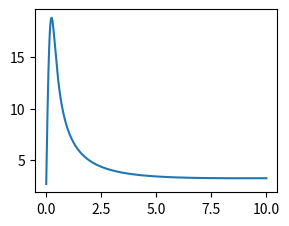
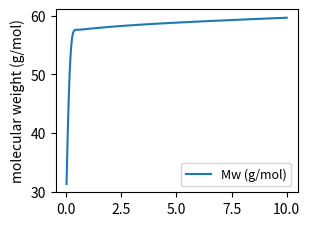

Generate these figures, in order, with matplotlib:
# %%
# Importing Packages
# %%
import numpy as np
import matplotlib.pyplot as plt
from scipy.integrate import odeint

# %%
# Defning Key Variables
# %%
kd_test = 0.4
kp_test = 6
ktc_test = 0.01
ktd_test = 0.01
ktrm_test = 0.3
ktrp_test = 0.02
# kp >> ktrm > kd >> ktc, ktd, ktrp 순서여야함
f_test = 0.8 # Initiator efficiency (80% assumed)

par_list = [kd_test, kp_test, ktc_test, ktd_test, 
            ktrm_test, ktrp_test, f_test,]

   
Tc_const = 40+273 # K
dH_p = -100*1000 # 100 kJ/mol = 100,000 J/mol
Mw_mono = 28.05# g/mol

# Dnesity (rho)
P_assu = 1000*1E5 # 1000 bar (1E8 Pa) & 600 K
T_assu = 600
R_gas = 8.3145
C_assu = P_assu*R_gas*T_assu # mol/m^3
rho = Mw_mono*C_assu # g/m^3

# Heat capacity Cp
Cp_C2 = 42.9  # J/mol/K
Cp_ass = Cp_C2/Mw_mono  # J/g/K

# Overall heat transfer coefficients (U)
U_heat = 200    # J/s/m^2/K

# Diameter
D = 0.10       # 10 cm = 0.10 m 
# %%
# Form of ODE equations

def rxn1(y,t,arg_list):
    lamb0 = y[0]
    lamb1 = y[1]
    lamb2 = y[2]
    mu0 = y[3]
    mu1 = y[4]
    mu2 = y[5]
    ini = y[6]
    mono = y[7]
    T = y[8]
    kd, kp, ktc, ktd, ktrm, ktrp, f = arg_list

    # mu3 from Schulz-Zimm distribution (gamma distribution assumptio)
    # Hulburt & Katz approximation
    mu3_guess = mu2*(2*mu0*mu2 - mu1**2)/(mu0+1E-6)/(mu1+1E-6)
    mu3 = max(mu3_guess, 0)
    
    # Initiator and monomor consumption
    dini_dt = -kd*ini
    dmono_dt = -kp*mono*lamb0
    
    # Growth radical moment (0th, 1st, 2nd)
    # lamb0
    dlamb0_dt = 2*f*kd*ini - (ktc+ktd)*lamb0**2
    # lamb1
    term1_1 = kp*mono*lamb0
    term1_2 = ktrm*mono*(lamb0-lamb1)
    term1_3 = ktrp*(lamb0*mu2 - lamb1*mu1)
    term1_4 = -(ktc+ktd)*lamb0*lamb1
    dlamb1_dt =  term1_1 + term1_2 + term1_3+term1_4
    # lamb2
    term2_1 = kp*mono*(2*lamb1+lamb0)
    term2_2 = ktrm*mono*(lamb0 - lamb2)
    term2_3 = ktrp*(lamb0*mu3 - lamb2*mu1)
    term2_4 = -(ktc+ktd)*lamb0*lamb2
    dlamb2_dt = term2_1 + term2_2 + term2_3 + term2_4

    # Growth of dead polymer moment
    # mu0
    term3_1 = ktrm*mono*lamb0
    term3_2 = (0.5*ktc+ktd)*lamb0**2
    # term3_3 = -ktrp*lamb0*mu1 # Claude 가 찾은 오류
    dmu0_dt = term3_1 + term3_2 
    # mu1
    dmu1_dt = ktrm*mono*lamb1 + (ktc+ktd)*lamb0*lamb1
    dmu1_dt += ktrp*(lamb1*mu1 - lamb0*mu2) # Claude가 찾은 오류
    # mu2
    term4_1 = ktrm*mono*lamb2
    term4_2 = ktd*lamb0*lamb2
    term4_3 = ktc*(lamb0*lamb2+lamb1**2)
    dmu2_dt = term4_1 +term4_2+term4_3
    dmu2_dt += ktrp*(mu1*lamb2 - lamb0*mu3)

    # Energy balance (T)
    dT_dt = (-dH_p)/rho/Cp_ass*kp*mono*lamb0 - 4*U_heat/rho/Cp_ass/D*(T-Tc_const)
    # Overall -> return
    dydt_list = [dlamb0_dt, dlamb1_dt, dlamb2_dt,
                 dmu0_dt, dmu1_dt, dmu2_dt,
                 dini_dt, dmono_dt, dT_dt]
    dy_dt = np.array(dydt_list)
    return dy_dt

# %%
# Initial conditions
# %%
mono_0 = 10.5 # mol/L at 1000 bar 600 K
ini_0 = 1.5
T_0 = 600   # K
y0 = np.zeros([9,])
y0[6] = mono_0
y0[7] = ini_0
y0[8] = T_0
# %%
t_ran = np.arange(0,10.01, 0.02)
y_res = odeint(rxn1,y0,t_ran, args = (par_list,),)

# %%
# Molecular weights: Mn, Mw, PDI
# Mn: 수평균분자량 number-average Molecular weight)
lamb0_res = y_res[:,0]
lamb1_res = y_res[:,1]
lamb2_res = y_res[:,2]
mu0_res = y_res[:,3]
mu1_res = y_res[:,4]
mu2_res = y_res[:,5]
ini_res = y_res[:,6]
mono_res = y_res[:,7]
T_res = y_res[:,8]

Mn_res = Mw_mono*(lamb1_res+mu1_res)/(lamb0_res+mu0_res)
Mw_res = Mw_mono*(lamb2_res+mu2_res)/(lamb1_res+mu1_res)
PDI_res = Mw_res/Mn_res
# %%
# Graph
# %%
plt.figure(figsize=[5/1.6, 3.8/1.6], dpi=300)
plt.plot(t_ran, Mn_res, 
         label = 'Mn (g/mol)')
plt.figure(figsize=[5/1.6, 3.8/1.6], dpi=300)
plt.plot(t_ran, Mw_res, 
         label = 'Mw (g/mol)')
plt.ylabel('molecular weight (g/mol)')
plt.legend(fontsize= 9)
plt.show()

# %%
#plt.plot(t_ran, y_res[:,-2])
#plt.show()
# %%
